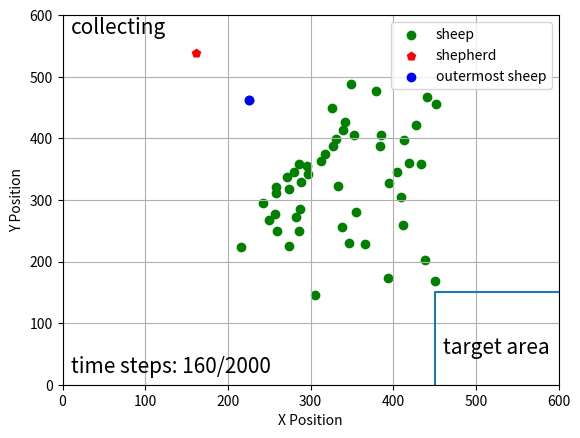

Python code for this plot:
import matplotlib.pyplot as plt
import numpy as np

fig, ax = plt.subplots()
step = 160
idx = 48
sheep = np.array(
    [[339, 186], [272, 263], [326, 150], [413, 203], [296, 245], [404, 255], [434, 241], [297, 258], [394, 427],
     [439, 397], [352, 195], [331, 201], [385, 194], [384, 212], [257, 323], [306, 454], [274, 282], [288, 271],
     [355, 319], [313, 237], [412, 341], [286, 351], [428, 178], [258, 279], [419, 240], [258, 289], [346, 370],
     [280, 255], [349, 112], [409, 295], [338, 344], [327, 212], [342, 174], [216, 377], [250, 333], [287, 314],
     [317, 226], [450, 432], [379, 123], [452, 144], [395, 272], [441, 133], [242, 305], [366, 371], [333, 278],
     [260, 351], [282, 327], [274, 374], [225, 137], [286, 242]])
shepherd = np.array([161.37072934, 62.08922441])
ticks = np.arange(0, 700, 100)
plt.scatter(sheep[:, 0], 600-sheep[:, 1], c='g', label='sheep')
plt.scatter(shepherd[0], 600-shepherd[1], c='r', marker='p', label='shepherd')
plt.scatter(sheep[idx][0], 600-sheep[idx][1], c='b', label='outermost sheep')
line = np.array([[450, 0], [450, 150], [600, 150]])
plt.plot(line[:, 0], line[:, 1])
plt.text(460, 50, 'target area', fontsize=15)
plt.text(10, 570, 'collecting', fontsize=15)
plt.text(10, 20, 'time steps: {}/2000'.format(step), fontsize=15)
plt.xticks(ticks)
plt.yticks(ticks)
plt.xlim(0, 600)
plt.ylim(0, 600)

plt.xlabel("X Position")
plt.ylabel("Y Position")
plt.legend()
plt.grid()
plt.show()

fig.savefig("E:\\我的坚果云\\latex\\doubleDistSum\\pics\\step{}.pdf".format(step), dpi=600, format='pdf')
